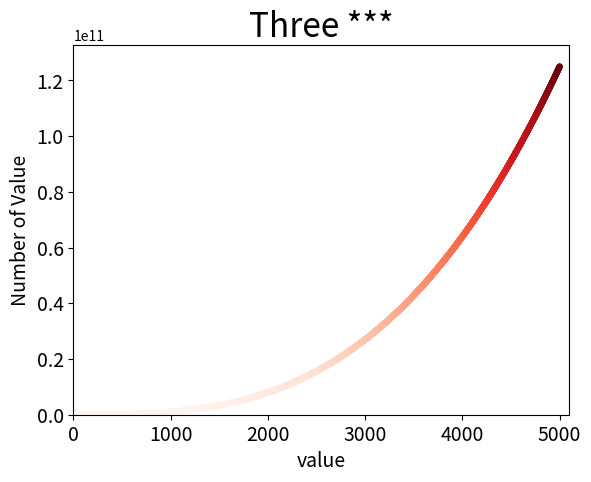

This chart was generated by the following Python code:
import matplotlib.pyplot as plt

x_values = list(range(1, 5001))
y_values = [x**3 for x in x_values]

plt.scatter(x_values, y_values, c=y_values, cmap=plt.cm.Reds,
    edgecolor='none', s=20)

plt.title("Three ***", fontsize=24)
plt.xlabel("value", fontsize=14)
plt.ylabel("Number of Value", fontsize=14)

plt.tick_params(axis='both', which='major', labelsize=14)

plt.axis([0, 5100, 0, 5100**3])
plt.show()